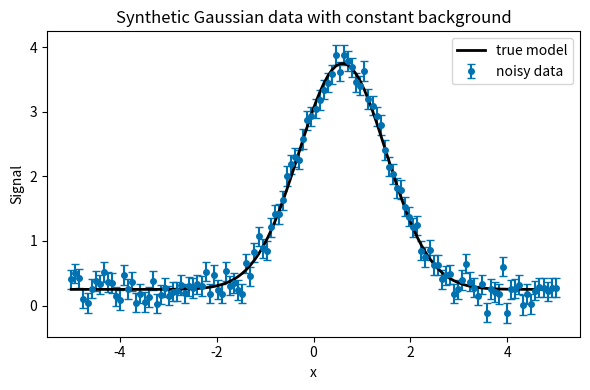
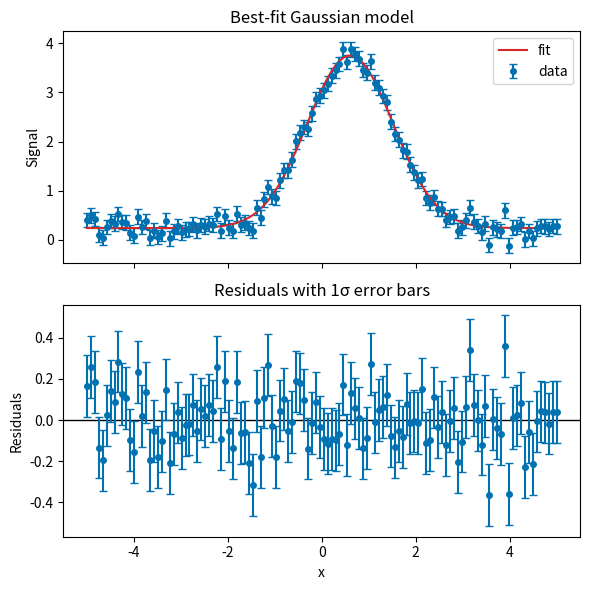

Write the Python code that produced these figures, in order. (Note: this script raises an exception after producing the figures.)
import numpy as np
import matplotlib.pyplot as plt
from scipy.optimize import curve_fit

plt.style.use('seaborn-v0_8-colorblind')


rng = np.random.default_rng(2024)

def gaussian(x, amplitude, mean, sigma, offset):
    return amplitude * np.exp(-0.5 * ((x - mean) / sigma) ** 2) + offset

x = np.linspace(-5, 5, 120)
true_params = {
    'amplitude': 3.5,
    'mean': 0.6,
    'sigma': 0.9,
    'offset': 0.25,
}
sigma_obs = np.full_like(x, 0.15)
y_clean = gaussian(x, **true_params)
noise = rng.normal(0.0, sigma_obs)
y = y_clean + noise


fig, ax = plt.subplots(figsize=(6, 4))
ax.errorbar(x, y, yerr=sigma_obs, fmt='o', markersize=4, capsize=3, label='noisy data')
ax.plot(x, y_clean, color='black', lw=2, label='true model')
ax.set_xlabel('x')
ax.set_ylabel('Signal')
ax.set_title('Synthetic Gaussian data with constant background')
ax.legend()
plt.tight_layout()
plt.show()


p0 = (3.0, 0.0, 1.0, 0.0)  # rough guesses for amplitude, mean, sigma, offset
popt, pcov = curve_fit(gaussian, x, y, p0=p0, sigma=sigma_obs, absolute_sigma=True)
perr = np.sqrt(np.diag(pcov))

param_names = ('amplitude', 'mean', 'sigma', 'offset')
for name, value, err in zip(param_names, popt, perr):
    truth = true_params[name]
    print(f"{name:9s} = {value:6.3f} ± {err:6.3f}  (true: {truth:6.3f})")

residuals = y - gaussian(x, *popt)
chi2 = np.sum((residuals / sigma_obs) ** 2)
ndof = x.size - len(popt)
print(f"chi^2 = {chi2:.1f}, ndof = {ndof}, chi^2/ndof = {chi2/ndof:.2f}")


fig, (ax1, ax2) = plt.subplots(2, 1, figsize=(6, 6), sharex=True)
model_y = gaussian(x, *popt)
ax1.errorbar(x, y, yerr=sigma_obs, fmt='o', markersize=4, capsize=3, label='data')
ax1.plot(x, model_y, color='tab:red', label='fit')
ax1.set_ylabel('Signal')
ax1.set_title('Best-fit Gaussian model')
ax1.legend()

ax2.axhline(0.0, color='black', lw=1)
ax2.errorbar(x, residuals, yerr=sigma_obs, fmt='o', markersize=4, capsize=3)
ax2.set_xlabel('x')
ax2.set_ylabel('Residuals')
ax2.set_title('Residuals with 1σ error bars')
plt.tight_layout()
plt.show()


# OPTIONAL: Outlier experiment (for exercises)
import numpy as np

y_outlier = y.copy()
# Add a single strong outlier near the maximum x
idx = np.argmax(x)
y_outlier[idx] += 2.0  # bump up by 2 units

# Fit again with outlier
popt_o, pcov_o = curve_fit(gauss, x, y_outlier, p0=p0)
perr_o = np.sqrt(np.diag(pcov_o))

print("With outlier:")
for name, val, err in zip(['A','x0','sigma','C'], popt_o, perr_o):
    print(f"{name:5s} = {val:7.3f} ± {err:5.3f}")
